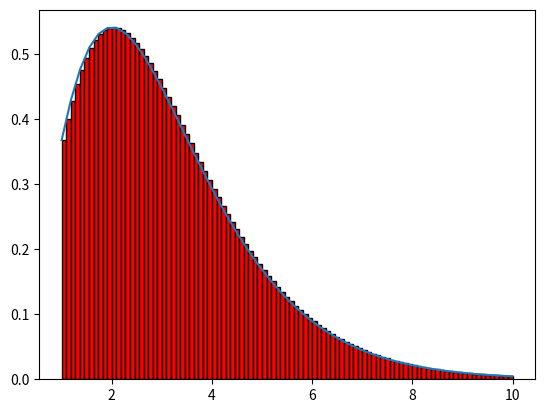

Reproduce this figure in Python.
import numpy as np
import matplotlib.pyplot as plt
def func(x):
    return(x**2)*np.exp(-x)
a = 1.0
b = 10.0
n = 100

# [redacted]
x = np.linspace(a,b,n)
dx = (x[-1]-x[0])/(n-1)

hasil = 0
for i in range(n-1):
    hasil += dx*func(x[i])

xp = np.linspace(a,b)
plt.plot(xp,func(xp))
for i in range (n-1):
    plt.bar(x[i],func(x[i]), align = 'edge', width=dx, color = 'red', edgecolor='black')
plt.show()
